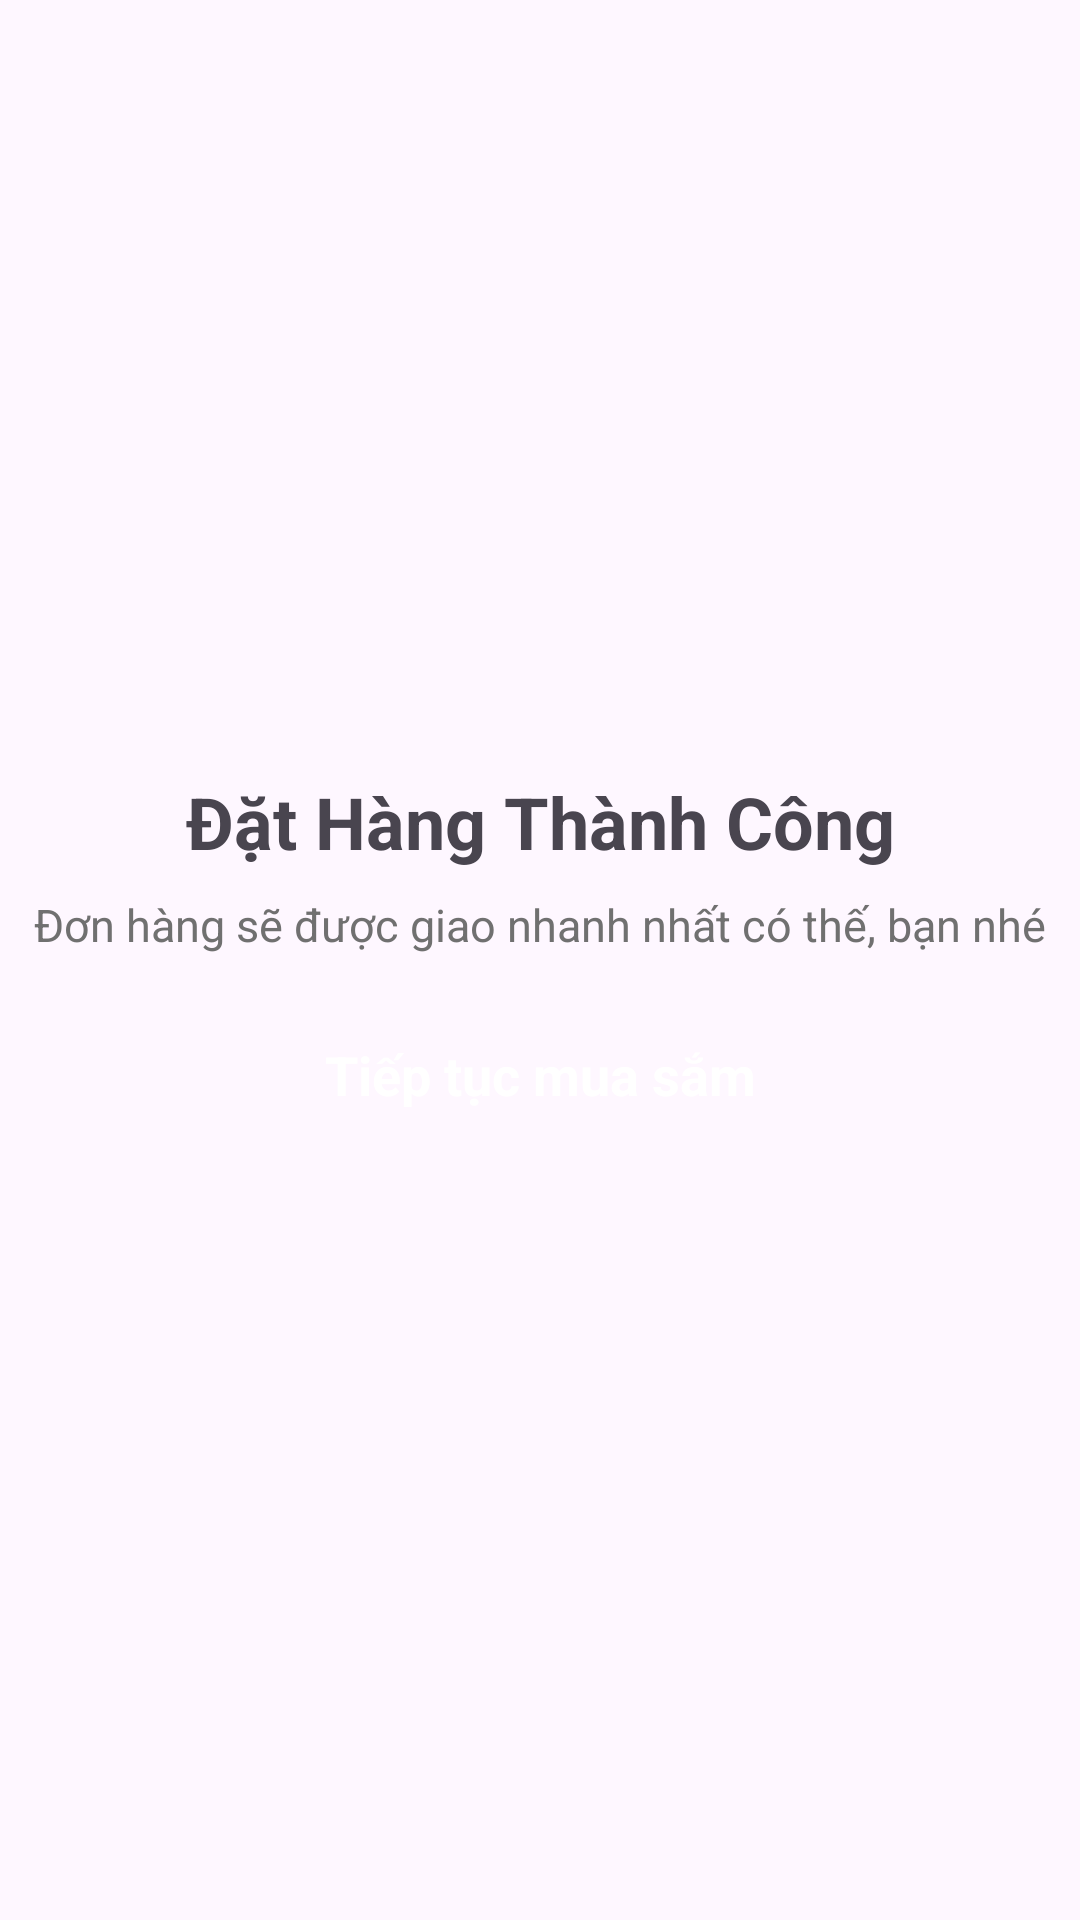

Here is an Android app screen rendered from its layout file. Give the layout XML and the strings, colors and styles it references.
<!-- AndroidManifest.xml: application theme Theme.WitchersShoes -->
<!-- res/layout/activity_order.xml -->
<?xml version="1.0" encoding="utf-8"?>
<LinearLayout xmlns:android="http://schemas.android.com/apk/res/android"
    xmlns:app="http://schemas.android.com/apk/res-auto"
    xmlns:tools="http://schemas.android.com/tools"
    android:id="@+id/main"
    android:layout_width="match_parent"
    android:layout_height="match_parent"
    tools:context=".Activity.OrderActivity"
    android:orientation="vertical"
    android:gravity="center"
    >

    <ImageView
        android:layout_width="match_parent"
        android:layout_height="wrap_content"
        android:src="@drawable/intro_logo"
        />

    <TextView
        android:id="@+id/txtIntro"
        android:layout_width="match_parent"
        android:layout_height="wrap_content"
        android:text="Đặt Hàng Thành Công"
        android:textSize="24sp"
        android:gravity="center"
        android:textStyle="bold"
        android:paddingTop="16dp"
        />

    <TextView
        android:layout_marginTop="8dp"
        android:layout_width="match_parent"
        android:layout_height="wrap_content"
        android:gravity="center"
        android:textSize="15sp"
        android:textColor="@color/drarkGrey"
        android:text="Đơn hàng sẽ được giao nhanh nhất có thế, bạn nhé"/>

    <androidx.appcompat.widget.AppCompatButton
        android:id="@+id/btnContinue"
        android:layout_width="match_parent"
        android:layout_height="wrap_content"
        style="@android:style/Widget.Button"
        android:background="@drawable/brown_bg"
        android:textColor="@color/white"
        android:textSize="18sp"
        android:textStyle="bold"
        android:layout_margin="16dp"
        android:text="Tiếp tục mua sắm" />
    







</LinearLayout>
<!-- resources referenced by this layout -->
<resources>
  <color name="drarkGrey">#707070</color>
  <color name="white">#FFFFFFFF</color>
  <style name="Theme.WitchersShoes" parent="Base.Theme.WitchersShoes" />
  <style name="Base.Theme.WitchersShoes" parent="Theme.Material3.DayNight.NoActionBar">
          
          
  
      </style>
</resources>
